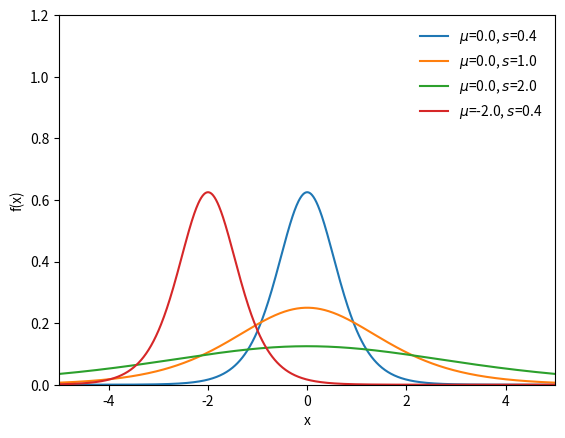

Write the Python code that produced this figure.
import matplotlib.pyplot as plt
import numpy as np
import scipy.stats as st
x = np.linspace(-5.0, 5.0, 1000)
fig, ax = plt.subplots()
f = lambda mu, s : st.logistic.pdf(x, loc=mu, scale=s)
plot_pdf = lambda a, b : ax.plot(x, f(a,b), label=r'$\mu$={0}, $s$={1}'.format(a,b))
plot_pdf(0.0, 0.4)
plot_pdf(0.0, 1.0)
plot_pdf(0.0, 2.0)
plot_pdf(-2.0, 0.4)
plt.legend(loc='upper right', frameon=False)
ax.set(xlim=[-5,5], ylim=[0,1.2], xlabel='x', ylabel='f(x)')
plt.show()